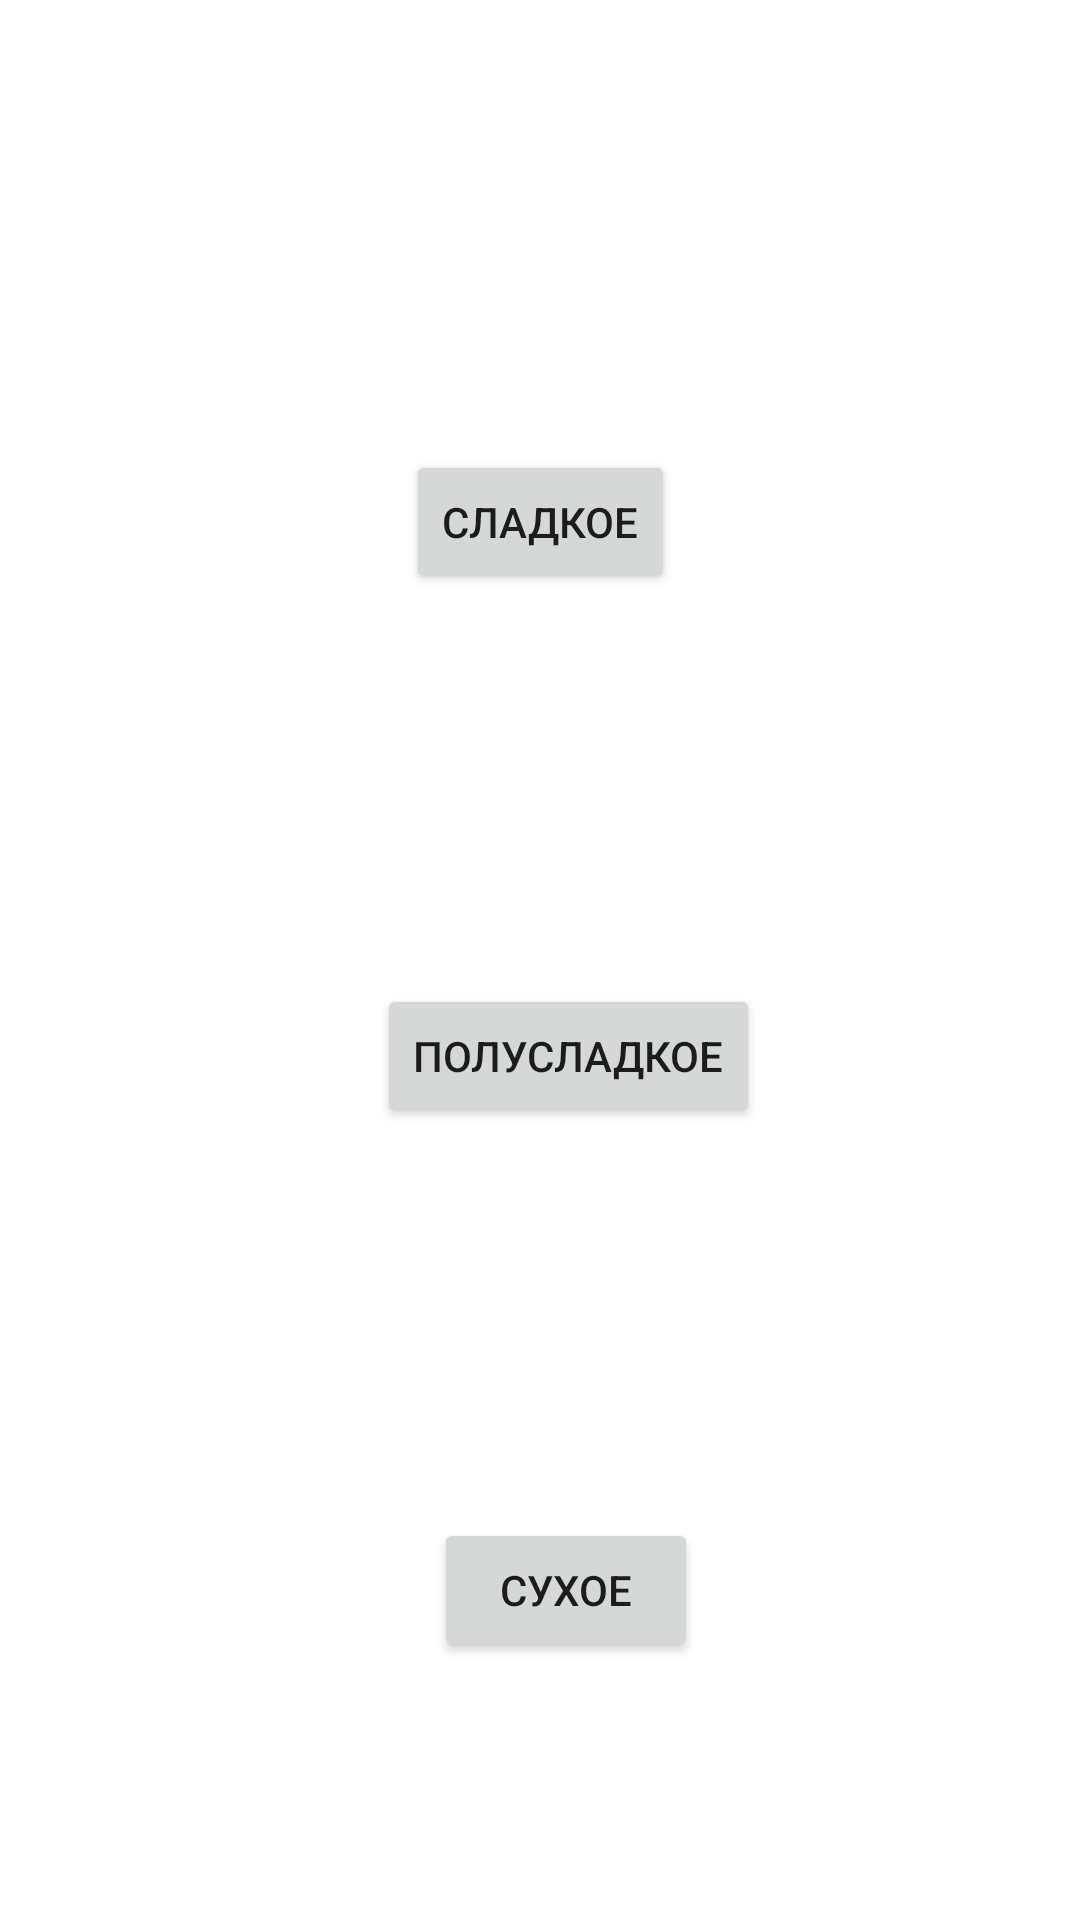

Android layout source for this screen:
<!-- AndroidManifest.xml: application theme Theme.Vine -->
<!-- res/layout/activity_sugar.xml -->
<?xml version="1.0" encoding="utf-8"?>
<androidx.constraintlayout.widget.ConstraintLayout xmlns:android="http://schemas.android.com/apk/res/android"
    xmlns:app="http://schemas.android.com/apk/res-auto"
    xmlns:tools="http://schemas.android.com/tools"
    android:layout_width="match_parent"
    android:layout_height="match_parent"
    tools:context=".Sugar">

    <Button
        android:id="@+id/button"
        android:layout_width="wrap_content"
        android:layout_height="wrap_content"
        android:layout_marginStart="150dp"
        android:layout_marginTop="150dp"
        android:layout_marginEnd="150dp"
        android:onClick="goslad"
        android:text="Сладкое"
        app:layout_constraintBottom_toBottomOf="parent"
        app:layout_constraintEnd_toEndOf="parent"
        app:layout_constraintStart_toStartOf="parent"
        app:layout_constraintTop_toTopOf="parent"
        app:layout_constraintVertical_bias="0.0" />

    <Button
        android:id="@+id/button2"
        android:layout_width="wrap_content"
        android:layout_height="wrap_content"
        android:layout_marginTop="130dp"
        android:onClick="gopol"
        android:text="Полусладкое"
        app:layout_constraintEnd_toEndOf="@+id/button"
        app:layout_constraintHorizontal_bias="0.255"
        app:layout_constraintStart_toStartOf="@+id/button"
        app:layout_constraintTop_toBottomOf="@+id/button" />

    <Button
        android:id="@+id/button3"
        android:layout_width="wrap_content"
        android:layout_height="wrap_content"
        android:layout_marginTop="130dp"
        android:onClick="gosyx"
        android:text="Сухое"
        app:layout_constraintEnd_toEndOf="@+id/button2"
        app:layout_constraintHorizontal_bias="0.483"
        app:layout_constraintStart_toStartOf="@+id/button2"
        app:layout_constraintTop_toBottomOf="@+id/button2" />
</androidx.constraintlayout.widget.ConstraintLayout>
<!-- resources referenced by this layout -->
<resources>
  <style name="Theme.Vine" parent="Theme.MaterialComponents.DayNight.DarkActionBar">
          
          <item name="colorPrimary">@color/purple_500</item>
          <item name="colorPrimaryVariant">@color/purple_700</item>
          <item name="colorOnPrimary">@color/white</item>
          
          <item name="colorSecondary">@color/teal_200</item>
          <item name="colorSecondaryVariant">@color/teal_700</item>
          <item name="colorOnSecondary">@color/black</item>
          <item name="windowActionBar">false</item>
          <item name="windowNoTitle">true</item>
          <item name="android:windowFullscreen">true</item>
          
          <item name="android:statusBarColor">?attr/colorPrimaryVariant</item>
          
      </style>
  <!-- not gathered from this repository: default colours our renderer supplied (Android Studio template values) -->
  <color name="purple_500">#FF6200EE</color>
  <color name="purple_700">#FF3700B3</color>
  <color name="teal_200">#FF03DAC5</color>
  <color name="teal_700">#FF018786</color>
  <color name="black">#FF000000</color>
  <color name="white">#FFFFFFFF</color>
</resources>
